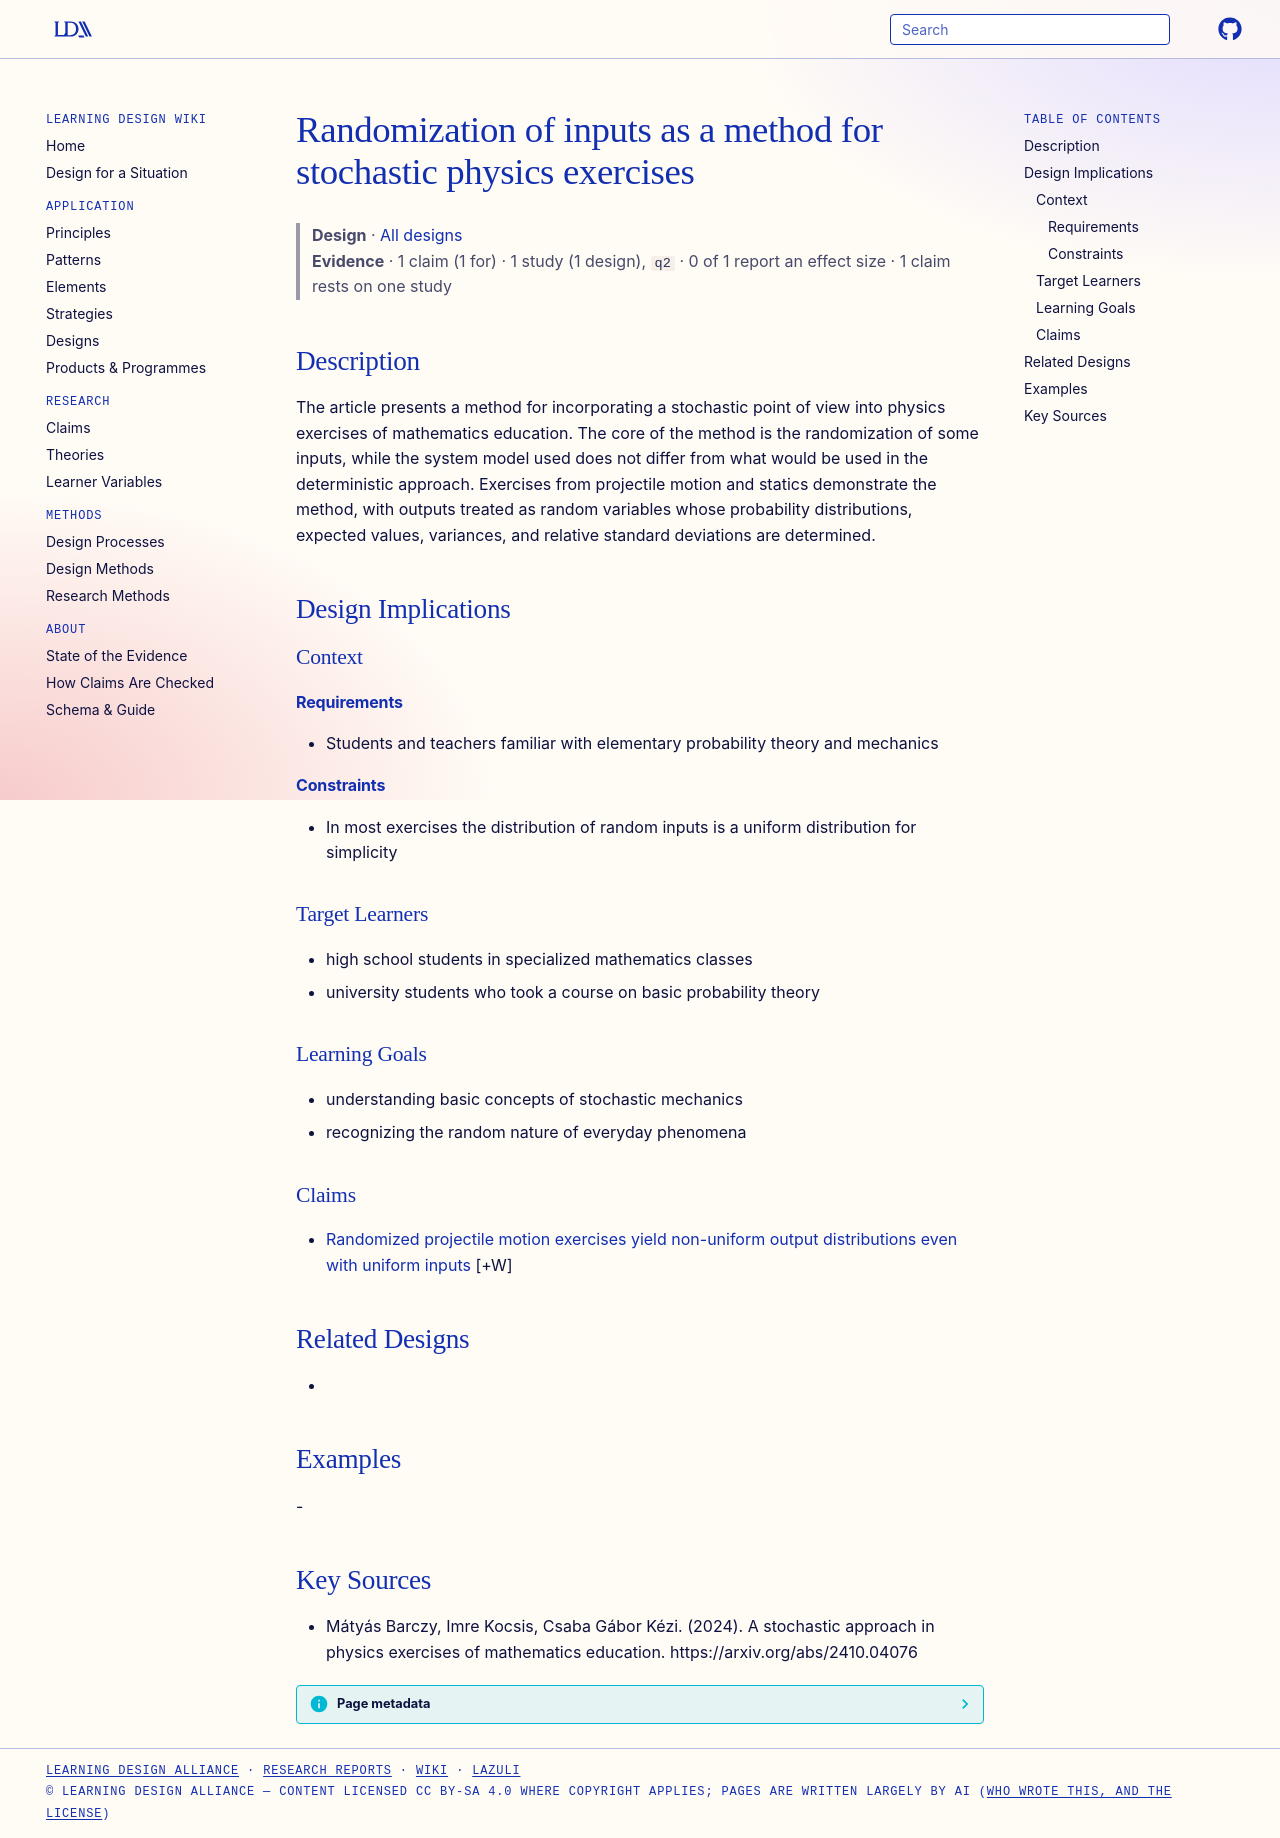

repository: Learning-Design-Alliance/learning-wiki · page: designs/input-randomization-stochastic-physics-exercises/index.html · generator: mkdocs

---
type: design
id: input-randomization-stochastic-physics-exercises
title: Randomization of inputs as a method for stochastic physics exercises
description: The article presents a method for incorporating a stochastic point of view into physics exercises of mathematics education.
status: review
generated:
  by: "process:settle-candidates"
  at: 2026-11-20
sources:
  - id: mátyás-barczy-2024
    resource: "https://arxiv.org/abs/2410.04076"
    title: "Mátyás Barczy, Imre Kocsis, Csaba Gábor Kézi. (2024). A stochastic approach in physics exercises of mathematics education. https://arxiv.org/abs/2410.04076"
    author: Mátyás Barczy, Imre Kocsis, Csaba Gábor Kézi
---

# Randomization of inputs as a method for stochastic physics exercises

> **Design** · [All designs](index.md)
> **Evidence** · 1 claim (1 for) · 1 study (1 design), `q2` · 0 of 1 report an effect size · 1 claim rests on one study

## Description
The article presents a method for incorporating a stochastic point of view into physics exercises of mathematics education. The core of the method is the randomization of some inputs, while the system model used does not differ from what would be used in the deterministic approach. Exercises from projectile motion and statics demonstrate the method, with outputs treated as random variables whose probability distributions, expected values, variances, and relative standard deviations are determined.

## Design Implications

### Context
#### Requirements
- Students and teachers familiar with elementary probability theory and mechanics
#### Constraints
- In most exercises the distribution of random inputs is a uniform distribution for simplicity

### Target Learners
- high school students in specialized mathematics classes
- university students who took a course on basic probability theory

### Learning Goals
- understanding basic concepts of stochastic mechanics
- recognizing the random nature of everyday phenomena

### Claims

- [Randomized projectile motion exercises yield non-uniform output distributions even with uniform inputs](../claims/uniform-inputs-nonuniform-outputs-projectile.md) [+W]

## Related Designs
- 

## Examples
-

## Key Sources
- Mátyás Barczy, Imre Kocsis, Csaba Gábor Kézi. (2024). A stochastic approach in physics exercises of mathematics education. https://arxiv.org/abs/2410.04076
